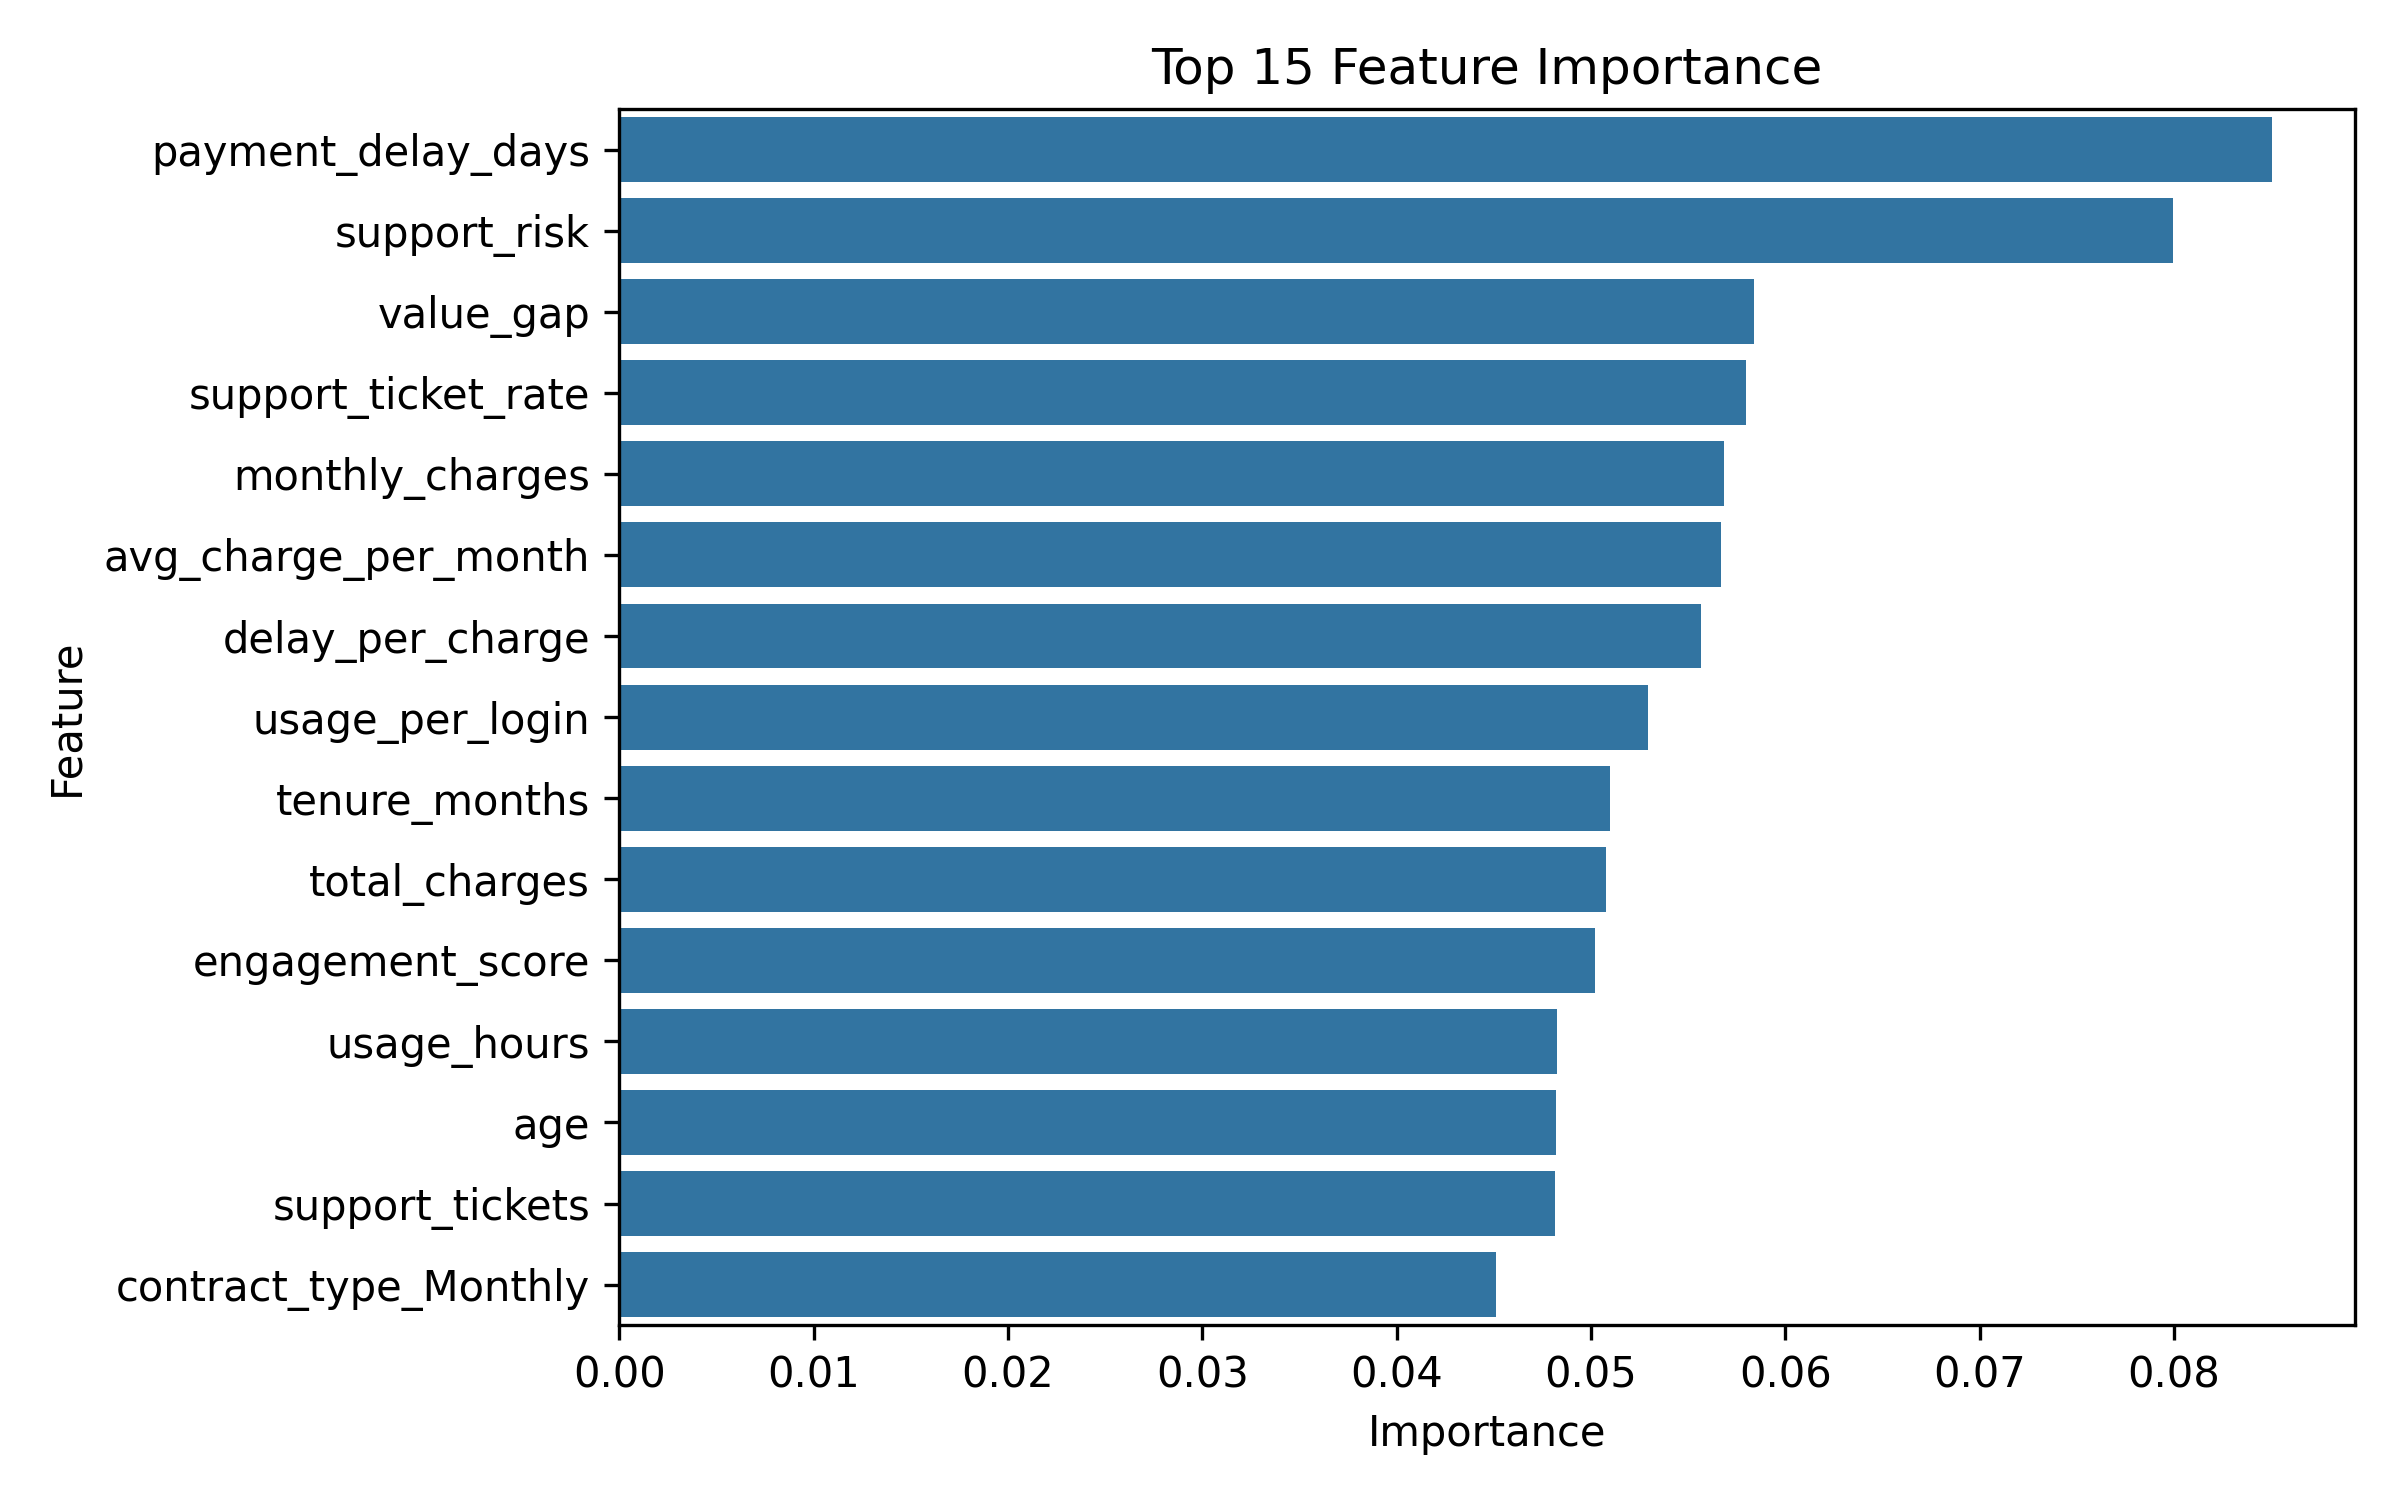

Data behind this chart, as committed beside it:
feature, importance
payment_delay_days, 0.08506
support_risk, 0.07997
value_gap, 0.05837
support_ticket_rate, 0.05796
monthly_charges, 0.05683
avg_charge_per_month, 0.05672
delay_per_charge, 0.05569
usage_per_login, 0.05294
tenure_months, 0.05095
total_charges, 0.0508
engagement_score, 0.05021
usage_hours, 0.04823
age, 0.0482
support_tickets, 0.04816
contract_type_Monthly, 0.04509
